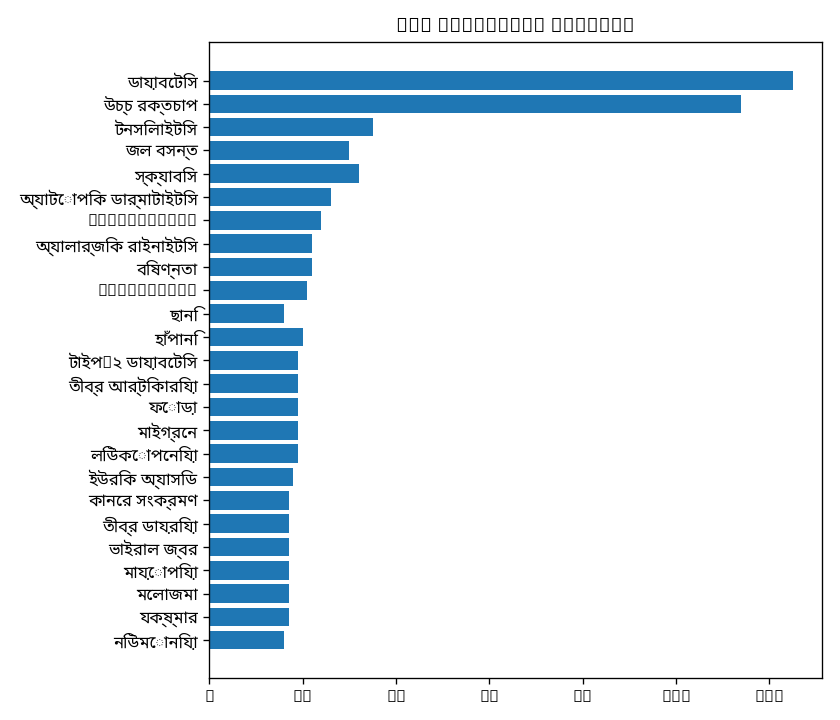

Values plotted in this chart, from the file beside it:
entity_type, e, count, notes
DIAGNOSIS, ডায়াবেটিস, 127, 125
DIAGNOSIS, উচ্চ রক্তচাপ, 117, 114
DIAGNOSIS, টনসিলাইটিস, 43, 35
DIAGNOSIS, জল বসন্ত, 36, 30
DIAGNOSIS, স্ক্যাবিস, 32, 32
DIAGNOSIS, অ্যাটোপিক ডার্মাটাইটিস, 26, 26
DIAGNOSIS, epigastrium, 24, 24
DIAGNOSIS, অ্যালার্জিক রাইনাইটিস, 22, 22
DIAGNOSIS, বিষণ্নতা, 22, 22
DIAGNOSIS, suprapubic, 21, 21
DIAGNOSIS, ছানি, 20, 16
DIAGNOSIS, হাঁপানি, 20, 20
DIAGNOSIS, টাইপ-২ ডায়াবেটিস, 19, 19
DIAGNOSIS, তীব্র আর্টিকারিয়া, 19, 19
DIAGNOSIS, ফোড়া, 19, 19
DIAGNOSIS, মাইগ্রেন, 19, 19
DIAGNOSIS, লিউকোপেনিয়া, 19, 19
DIAGNOSIS, ইউরিক অ্যাসিড, 18, 18
DIAGNOSIS, কানের সংক্রমণ, 17, 17
DIAGNOSIS, তীব্র ডায়রিয়া, 17, 17
DIAGNOSIS, ভাইরাল জ্বর, 17, 17
DIAGNOSIS, মায়োপিয়া, 17, 17
DIAGNOSIS, মেলাজমা, 17, 17
DIAGNOSIS, যক্ষ্মার, 17, 17
DIAGNOSIS, নিউমোনিয়া, 16, 16
